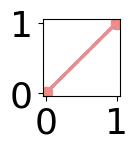

The script that saved this image:
import matplotlib.pyplot as plt
import numpy as np
import pandas as pd

# ===== 可调参数区 =====
FIG_WIDTH = 8.8
FIG_HEIGHT = 7.6
GRID_ALPHA = 0.3
GRID_LINESTYLE = "--"
FONT_SIZE_LABEL = 28
FONT_SIZE_TICK = 26
FONT_SIZE_LEGEND = 20
FONT_SIZE_TITLE = 28

# ===== 字体配置 =====
plt.rcParams['font.family'] = 'serif'
plt.rcParams['font.serif'] = ['DejaVu Sans']
plt.rcParams['mathtext.fontset'] = 'dejavusans'
plt.rcParams['axes.unicode_minus'] = False
plt.rcParams['axes.formatter.use_mathtext'] = False

# 设置全局字体
plt.rcParams.update({
    'font.size': FONT_SIZE_TICK,
    'axes.labelsize': FONT_SIZE_LABEL,
    'legend.fontsize': FONT_SIZE_LEGEND,
    'xtick.labelsize': FONT_SIZE_TICK,
    'ytick.labelsize': FONT_SIZE_TICK
})

# ===== 1️⃣ 创建虚拟数据只是为了获得图例句柄 =====
# 不需要完整数据，只需要创建一些虚拟线条来获取图例
plt.figure(figsize=(1, 1), dpi=100)  # 小图即可

# 定义颜色
colors = {
    'POSIX': "#1D4F91",
    'OUR': "#F28B82",
    'GDS': "#B388EB"
}

# 线型
linestyles = {
    'POSIX': '--',
    'OUR': '-',
    'GDS': '-'
}

# 标记
markers = {
    'POSIX': 'o',
    'OUR': 'P',
    'GDS': 'X'
}

# 创建虚拟线条来获得图例句柄
dummy_x = [0, 1]
dummy_y = [0, 1]

# 绘制虚拟线条
line_posix, = plt.plot(dummy_x, dummy_y, 
                       marker=markers['POSIX'], color=colors['POSIX'], 
                       linewidth=2.2, markersize=7, label='POSIX(CPU)', 
                       linestyle=linestyles['POSIX'], fillstyle='none')

line_gds, = plt.plot(dummy_x, dummy_y, 
                     marker=markers['GDS'], color=colors['GDS'], 
                     linewidth=2.2, markersize=8, label='GDS', 
                     linestyle=linestyles['GDS'])

line_our, = plt.plot(dummy_x, dummy_y, 
                     marker=markers['OUR'], color=colors['OUR'], 
                     linewidth=2.2, markersize=8, label='GD²FS(GPU)', 
                     linestyle=linestyles['OUR'])

lines = [line_posix, line_gds, line_our]
labels = [l.get_label() for l in lines]

# 关闭虚拟图形
plt.close()

# ===== 2️⃣ 创建专门用于图例的图形 =====
# 创建一个横向的长条形图例
fig_legend = plt.figure(figsize=(12, 1.0), dpi=100)  # 宽度12，高度1.0
ax_legend = fig_legend.add_subplot(111)
ax_legend.axis('off')  # 关闭坐标轴

# 创建图例，横向排列
legend = ax_legend.legend(
    lines, labels,
    loc='center',
    ncol=3,  # 3列横向排列
    fontsize=FONT_SIZE_LEGEND ,  # 稍微增大一点
    # frameon=False,  # 无边框
    handletextpad=0.5,  # 图例句柄和文本间距
    columnspacing=1.5,  # 列间距
    labelspacing=0.3,  # 标签间距
    markerscale=1.2,  # 标记大小缩放
    frameon=True,  # ✅ 开启边框
    fancybox=True,  # ✅ 使用圆角边框
    # shadow=False,  # 无阴影
    edgecolor="#cccccc",  # ✅ 边框颜色
    facecolor='white'  # ✅ 背景颜色
)

plt.tight_layout(pad=0)  # 移除内边距

# ===== 3️⃣ 保存图例 =====
legend_output_png = 'read_write_KIOPS_legend_only.png'
legend_output_pdf = 'read_write_KIOPS_legend_only.pdf'

plt.savefig(legend_output_png, dpi=300, bbox_inches='tight', pad_inches=0.05, facecolor='white')
plt.savefig(legend_output_pdf, dpi=300, bbox_inches='tight', pad_inches=0.05, facecolor='white')

plt.close()

print(f"✅ 图例PNG已保存为: {legend_output_png}")
print(f"✅ 图例PDF已保存为: {legend_output_pdf}")

# 可选：显示图例预览
fig_preview = plt.figure(figsize=(8, 0.8), dpi=100)
ax_preview = fig_preview.add_subplot(111)
ax_preview.axis('off')
ax_preview.legend(lines, labels, loc='center', ncol=3, fontsize=16, frameon=False)
plt.tight_layout(pad=0)
plt.show()
